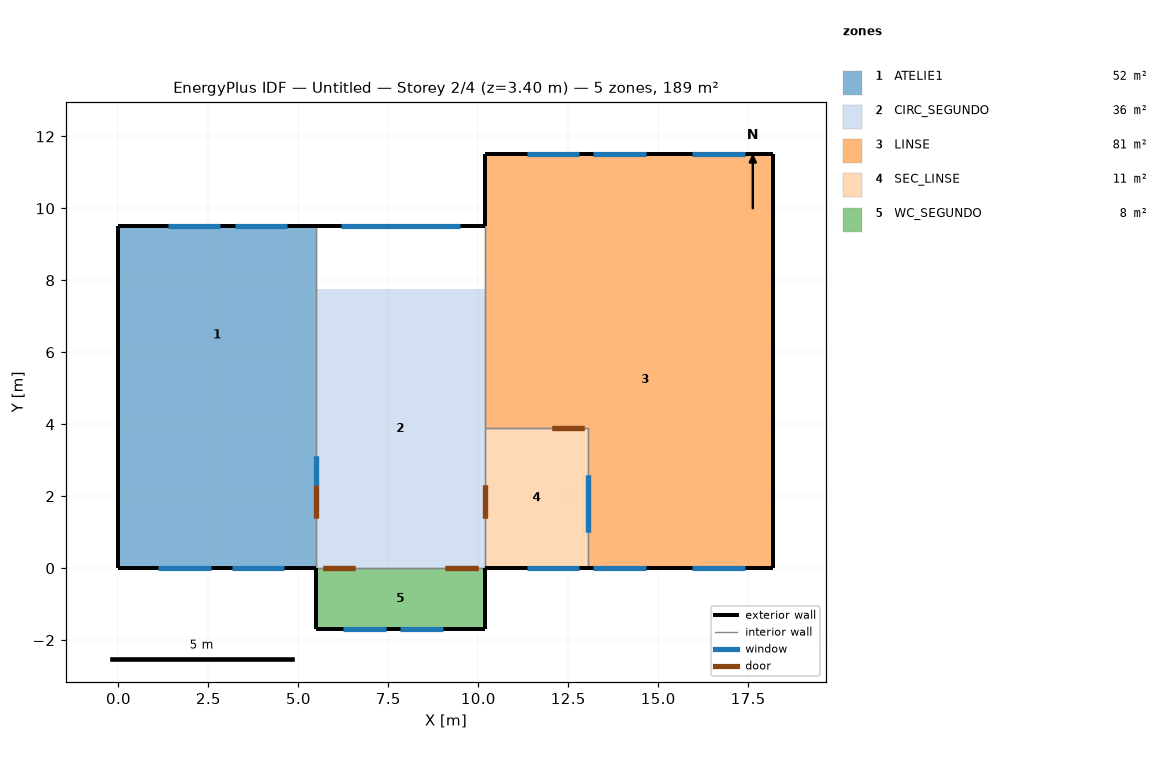
=== STOREY PLAN SPEC (per zone: floor XY polygon, exterior-wall plan segments, windows/doors) ===
zone 1: ATELIE1  (52.1 m²)
  floor: (5.48, 3.45) (5.48, 0.00) (2.83, 0.00) (2.83, 3.45)
  floor: (5.48, 9.50) (5.48, 3.45) (0.00, 3.45) (0.00, 9.50)
  floor: (2.83, 3.45) (2.83, 0.00) (0.00, 0.00) (0.00, 3.45)
  exterior wall: (5.48, 9.50) – (0.00, 9.50)  [5.5 m]
    window: (2.83, 9.50) – (1.38, 9.50)  [2.6 m²]
    window: (4.68, 9.50) – (3.23, 9.50)  [2.6 m²]
  exterior wall: (0.00, 9.50) – (0.00, 0.00)  [9.5 m]
  exterior wall: (0.00, 0.00) – (5.48, 0.00)  [5.5 m]
    window: (1.11, 0.00) – (2.56, 0.00)  [2.6 m²]
    window: (3.16, 0.00) – (4.61, 0.00)  [2.6 m²]
  interior walls: 1
zone 2: CIRC_SEGUNDO  (36.4 m²)
  floor: (10.18, 7.75) (10.18, 0.00) (5.48, 0.00) (5.48, 7.75)
  exterior wall: (10.18, 9.50) – (5.48, 9.50)  [4.7 m]
    window: (9.48, 9.50) – (6.18, 9.50)  [7.9 m²]
  interior walls: 4
zone 3: LINSE  (81.0 m²)
  floor: (18.20, 9.50) (18.20, 0.00) (13.06, 0.00) (13.06, 3.90) (10.18, 3.90) (10.18, 9.50)
  floor: (18.20, 11.50) (18.20, 9.50) (10.18, 9.50) (10.18, 11.50)
  exterior wall: (13.06, 0.00) – (18.20, 0.00)  [5.1 m]
    window: (15.95, 0.00) – (17.40, 0.00)  [2.6 m²]
    window: (13.20, 0.00) – (14.65, 0.00)  [2.6 m²]
  exterior wall: (18.20, 11.50) – (10.18, 11.50)  [8.0 m]
    window: (12.80, 11.50) – (11.35, 11.50)  [2.6 m²]
    window: (17.40, 11.50) – (15.95, 11.50)  [2.6 m²]
    window: (14.65, 11.50) – (13.20, 11.50)  [2.6 m²]
  exterior wall: (10.18, 11.50) – (10.18, 9.50)  [2.0 m]
  exterior wall: (18.20, 0.00) – (18.20, 11.50)  [11.5 m]
  interior walls: 3
zone 4: SEC_LINSE  (11.2 m²)
  floor: (13.06, 3.90) (13.06, 0.00) (10.18, 0.00) (10.18, 3.90)
  exterior wall: (10.18, 0.00) – (13.06, 0.00)  [2.9 m]
    window: (11.35, 0.00) – (12.80, 0.00)  [2.6 m²]
  interior walls: 3
zone 5: WC_SEGUNDO  (8.0 m²)
  floor: (10.18, 0.00) (10.18, -1.70) (5.48, -1.70) (5.48, 0.00)
  exterior wall: (10.18, -1.70) – (10.18, 0.00)  [1.7 m]
  exterior wall: (5.48, 0.00) – (5.48, -1.70)  [1.7 m]
  exterior wall: (5.48, -1.70) – (10.18, -1.70)  [4.7 m]
    window: (7.83, -1.70) – (9.03, -1.70)  [0.8 m²]
    window: (6.23, -1.70) – (7.43, -1.70)  [0.8 m²]
  interior walls: 1

=== DERIVED (storey summary) ===
Building: Untitled
Storey: 2 of 4  (floor level z = 3.40 m)
Storey gross floor area: 188.7 m²
Zones on this storey: 5
  - ATELIE1: floor 52.1 m²; exterior wall 20.5 m (69.6 m²); 4 window(s) 10.4 m²; WWR 15.0%
  - CIRC_SEGUNDO: floor 36.4 m²; exterior wall 4.7 m (16.0 m²); 1 window(s) 7.9 m²; WWR 49.6%
  - LINSE: floor 81.0 m²; exterior wall 26.7 m (90.6 m²); 5 window(s) 13.0 m²; WWR 14.4%
  - SEC_LINSE: floor 11.2 m²; exterior wall 2.9 m (9.8 m²); 1 window(s) 2.6 m²; WWR 26.7%
  - WC_SEGUNDO: floor 8.0 m²; exterior wall 8.1 m (27.5 m²); 2 window(s) 1.7 m²; WWR 6.1%
Zone adjacency (shared interzone walls):
  - ATELIE1 ↔ CIRC_SEGUNDO
  - CIRC_SEGUNDO ↔ LINSE
  - CIRC_SEGUNDO ↔ SEC_LINSE
  - CIRC_SEGUNDO ↔ WC_SEGUNDO
  - LINSE ↔ SEC_LINSE